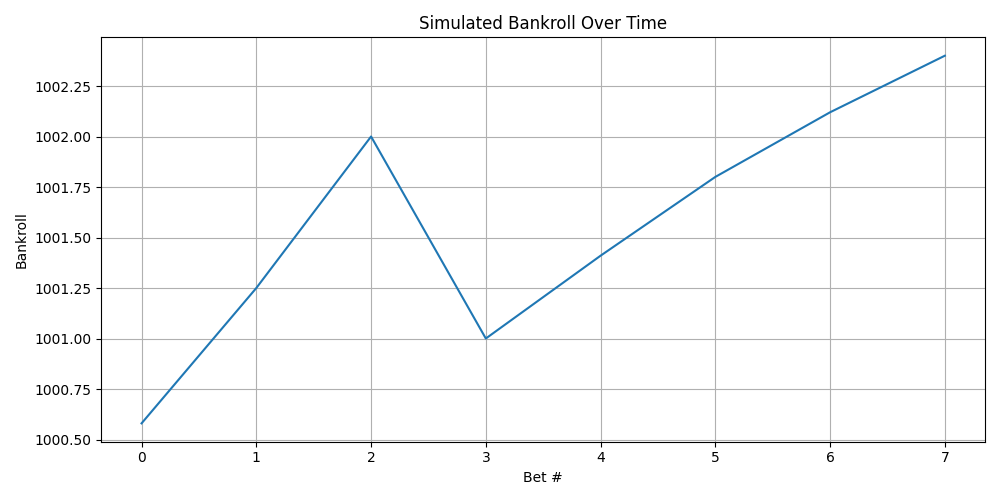

The file beside this chart, header and first rows:
bankroll, stake, payout, odds, won, ev
1001, 1.0, 1.58, 1.58, 1, 0.4407
1001, 1.0, 1.67, 1.67, 1, 0.4285
1002, 1.0, 1.75, 1.75, 1, 0.3774
1001, 1.0, 0.0, 1.43, 0, 0.3585
1001, 1.0, 1.41, 1.41, 1, 0.3395
1002, 1.0, 1.39, 1.39, 1, 0.3205
1002, 1.0, 1.32, 1.32, 1, 0.254
1002, 1.0, 1.28, 1.28, 1, 0.216
